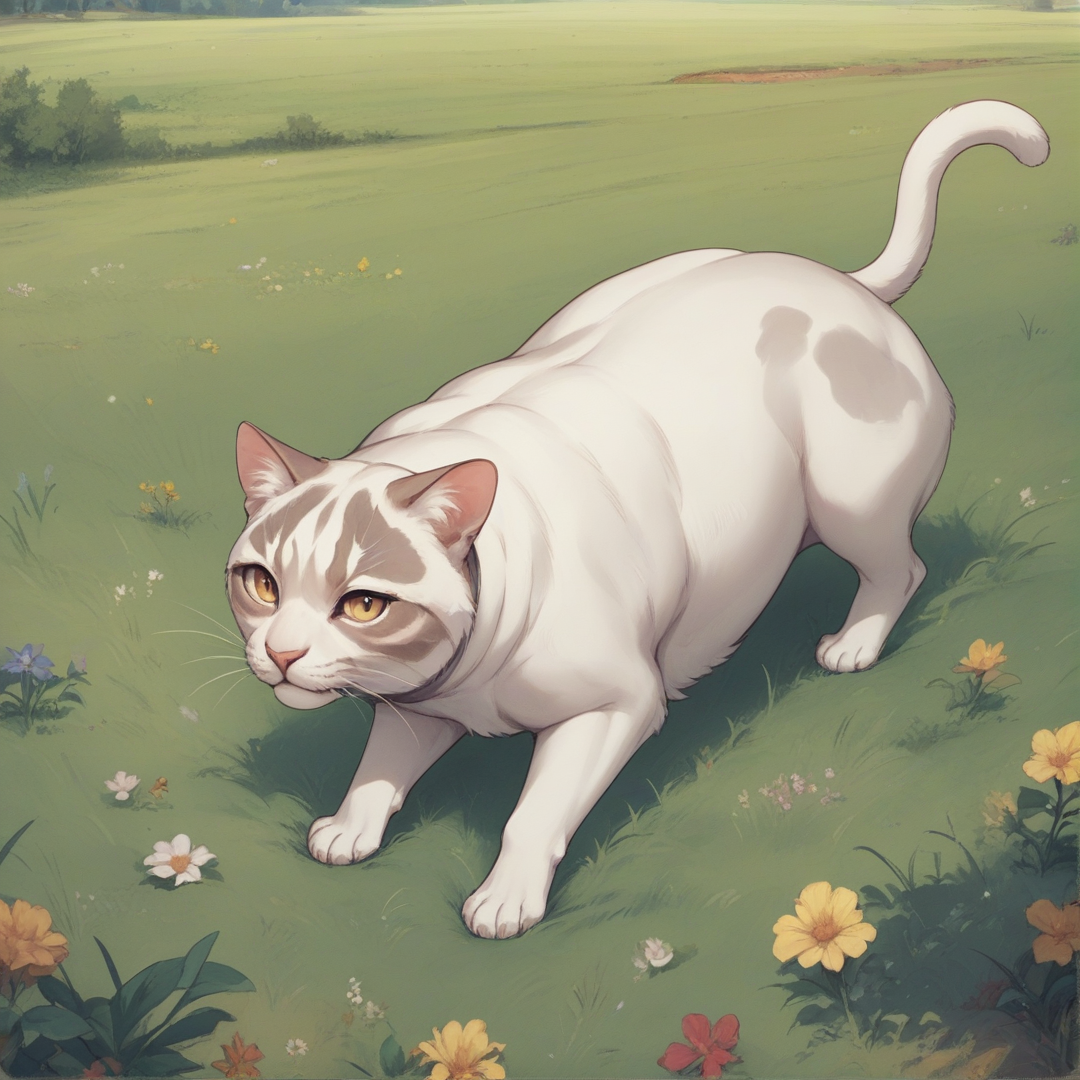
Generation parameters embedded in this image by AUTOMATIC1111 Stable Diffusion web UI or a fork of it (Forge, ...) (PNG 'parameters' text chunk):
score_9, score_8_up, score_7_up, BREAK
a cat, a rainbow, a grassy field, anime
Negative prompt: 1girl, a girl, a boy, a human, two tails,
Steps: 25, Sampler: Euler a, CFG scale: 4, Seed: 513947571, Size: 1080x1080, Model hash: 529c72f6c3, Model: mfcgPDXL_v10, Version: v1.8.0